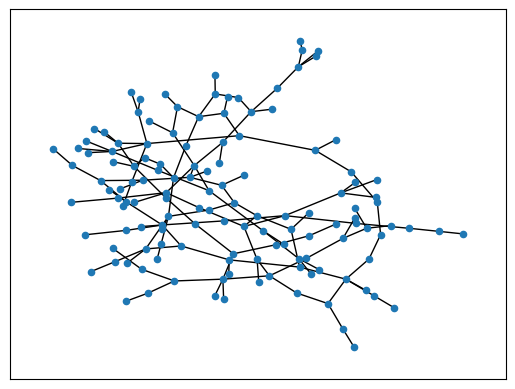

Recreate this plot in Python.
import numpy as np
import networkx as nx
from scipy.spatial.distance import pdist, squareform

def connection_probability(distance, scale=0.1):
    """Calculate connection probability based on distance."""
    return np.exp(-distance / scale)

# Parameters
n_nodes = 133
dimension = 20
mu = 1.0

# Step 1: Generate confounders for each node
covariance_matrix = mu * np.identity(dimension)
confounders = np.random.multivariate_normal(np.zeros(dimension), covariance_matrix, size=n_nodes)

# Step 2: Calculate pairwise Euclidean distances between confounder vectors
distances = squareform(pdist(confounders, 'euclidean'))
normalized_distances = (distances - np.min(distances)) / (np.max(distances) - np.min(distances))

# Initialize graph
G = nx.Graph()
G.add_nodes_from(range(n_nodes))

# Step 3: Build the graph
for i in range(n_nodes):
    connections = []
    for j in range(n_nodes):
        if i != j:
            # Use a probabilistic function of distance to decide on connections
            prob = connection_probability(normalized_distances[i, j])
            if np.random.rand() < prob:
                connections.append((i, j, 1 - normalized_distances[i, j]))  # Weight is 1 - distance for similarity

    # Ensure 1-8 edges per node, randomly select if more than 8
    if len(connections) > 8:
        connections = list(np.random.choice(connections, size=8, replace=False))
    elif len(connections) == 0:  # Ensure at least 1 connection
        j = np.random.choice(list(set(range(n_nodes)) - {i}))
        connections.append((i, j, 1 - normalized_distances[i, j]))

    # Add edges to the graph
    G.add_weighted_edges_from(connections)

# Step 4: Create adjacency matrix from the graph
adj_matrix = nx.to_numpy_array(G, weight='weight')

# Step 5: Normalize the adjacency matrix
normalized_adj_matrix = np.divide(adj_matrix, adj_matrix.sum(axis=1, keepdims=True), out=np.zeros_like(adj_matrix), where=adj_matrix.sum(axis=1, keepdims=True)!=0)

import matplotlib.pyplot as plt
nx.draw_networkx(G, node_size=20, with_labels=False, pos=nx.spring_layout(G, seed=42))
plt.show()
print('2')
